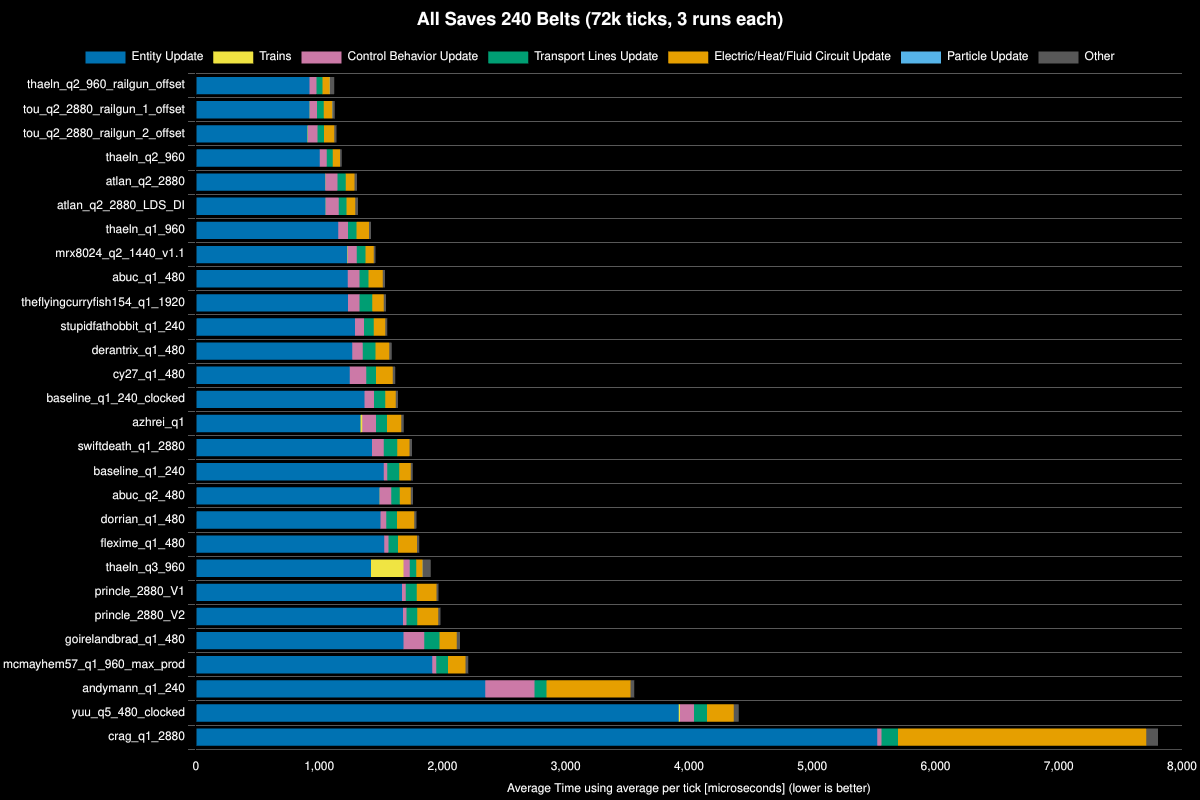

Data behind this chart, as committed beside it:
Save File, Entity Update, Electric/Heat/Fluid Circuit Update, Control Behavior Update, Transport Lines Update, Particle Update, Trains, Other, Whole Update, % Decrease from Previous, % Decrease from Best
thaeln_q2_960_railgun_offset, 922, 59, 55, 50, 1, 0, 36, 1123, , 0%
tou_q2_2880_railgun_1_offset, 921, 71, 59, 54, 0, 2, 19, 1126, -0.29%, -0.29%
tou_q2_2880_railgun_2_offset, 905, 83, 76, 53, 0, 5, 20, 1141, -1.36%, -1.65%
thaeln_q2_960, 1004, 58, 57, 49, 0, 1, 14, 1183, -3.67%, -5.38%
atlan_q2_2880, 1049, 71, 98, 67, 0, 2, 20, 1307, -10.46%, -16.4%
atlan_q2_2880_LDS_DI, 1051, 71, 106, 63, 0, 2, 22, 1315, -0.59%, -17.09%
thaeln_q1_960, 1155, 101, 80, 69, 0, 0, 16, 1421, -8.11%, -26.59%
mrx8024_q2_1440_v1.1, 1228, 66, 74, 72, 0, 3, 15, 1457, -2.53%, -29.8%
abuc_q1_480, 1231, 117, 95, 73, 0, 0, 17, 1533, -5.2%, -36.55%
theflyingcurryfish154_q1_1920, 1233, 94, 95, 103, 0, 0, 18, 1543, -0.63%, -37.41%
stupidfathobbit_q1_240, 1290, 92, 74, 80, 0, 0, 17, 1552, -0.6%, -38.23%
derantrix_q1_480, 1267, 112, 87, 103, 0, 0, 19, 1588, -2.33%, -41.46%
cy27_q1_480, 1248, 136, 133, 79, 0, 0, 22, 1618, -1.89%, -44.13%
baseline_q1_240_clocked, 1367, 87, 77, 91, 0, 0, 17, 1639, -1.32%, -46.03%
azhrei_q1, 1336, 115, 110, 91, 0, 15, 20, 1686, -2.83%, -50.16%
swiftdeath_q1_2880, 1428, 101, 96, 109, 0, 0, 19, 1752, -3.94%, -56.08%
baseline_q1_240, 1523, 92, 29, 98, 0, 0, 16, 1758, -0.33%, -56.6%
abuc_q2_480, 1488, 88, 91, 71, 0, 4, 19, 1762, -0.21%, -56.93%
dorrian_q1_480, 1498, 140, 46, 88, 0, 0, 17, 1789, -1.54%, -59.34%
flexime_q1_480, 1528, 155, 34, 77, 0, 0, 17, 1811, -1.25%, -61.34%
thaeln_q3_960, 1420, 51, 52, 51, 3, 263, 64, 1905, -5.16%, -69.66%
princle_2880_V1, 1673, 160, 30, 89, 0, 0, 18, 1969, -3.37%, -75.37%
princle_2880_V2, 1679, 171, 30, 87, 0, 0, 18, 1985, -0.81%, -76.8%
goirelandbrad_q1_480, 1684, 140, 168, 123, 0, 0, 26, 2142, -7.91%, -90.78%
mcmayhem57_q1_960_max_prod, 1917, 141, 32, 97, 0, 0, 22, 2209, -3.13%, -96.76%
andymann_q1_240, 2348, 681, 399, 99, 0, 0, 31, 3557, -61.03%, -216.84%
yuu_q5_480_clocked, 3918, 216, 114, 105, 0, 10, 42, 4404, -23.82%, -292.32%
crag_q1_2880, 5527, 2014, 34, 134, 0, 0, 95, 7805, -77.2%, -595.2%
